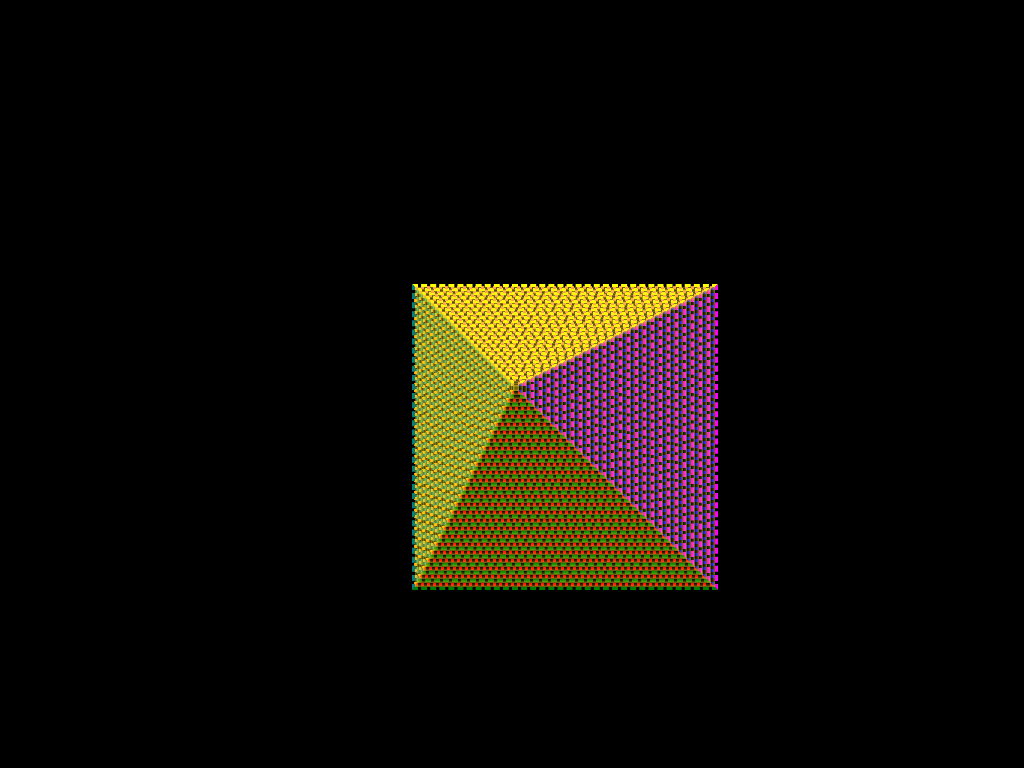

Write a web page that renders exactly this picture using CSS.

<!-- file: index.html -->
<!DOCTYPE html>
<html lang="en">

<head>
  <meta charset="UTF-8">
  <meta http-equiv="X-UA-Compatible" content="IE=edge">
  <meta name="viewport" content="width=device-width, initial-scale=1.0">
  <link rel="stylesheet" href="styles.css">
  <title>Document</title>
</head>

<body>
  <section>
    <div></div>
    <div></div>
    <div></div>
    <div></div>
    <div></div>
    <div></div>
    <div></div>
    <div></div>
    <div></div>
    <div></div>
    <div></div>
    <div></div>
    <div></div>
    <div></div>
    <div></div>
    <div></div>
    <div></div>
    <div></div>
    <div></div>
    <div></div>
    <div></div>
    <div></div>
    <div></div>
    <div></div>
    <div></div>
    <div></div>
    <div></div>
    <div></div>
    <div></div>
    <div></div>
    <div></div>
    <div></div>
    <div></div>
    <div></div>
    <div></div>
    <div></div>
    <div></div>
    <div></div>
    <div></div>
    <div></div>
    <div></div>
    <div></div>
    <div></div>
    <div></div>
    <div></div>
    <div></div>
    <div></div>
    <div></div>
    <div></div>
    <div></div>
  </section>
</body>

</html>

/* file: styles.css */
div:nth-child(50) {
  padding: 150px;
  top: -100px;
  left: -100px;
  box-shadow: inset 0 0 5px #fde322;
  transform-style: preserve-3d;
  -webkit-animation: crazy 4s ease-in-out infinite alternate;
  -webkit-animation-delay: 5s;
  animation: crazy 4s ease-in-out infinite alternate;
  animation-delay: 5s;
}

div:nth-child(49) {
  padding: 147px;
  top: -98px;
  left: -98px;
  box-shadow: inset 0 0 5px #fde322;
  transform-style: preserve-3d;
  -webkit-animation: crazy 4s ease-in-out infinite alternate;
  -webkit-animation-delay: 4.9s;
  animation: crazy 4s ease-in-out infinite alternate;
  animation-delay: 4.9s;
}

div:nth-child(48) {
  padding: 144px;
  top: -96px;
  left: -96px;
  box-shadow: inset 0 0 5px #fde322;
  transform-style: preserve-3d;
  -webkit-animation: crazy 4s ease-in-out infinite alternate;
  -webkit-animation-delay: 4.8s;
  animation: crazy 4s ease-in-out infinite alternate;
  animation-delay: 4.8s;
}

div:nth-child(47) {
  padding: 141px;
  top: -94px;
  left: -94px;
  box-shadow: inset 0 0 5px #fde322;
  transform-style: preserve-3d;
  -webkit-animation: crazy 4s ease-in-out infinite alternate;
  -webkit-animation-delay: 4.7s;
  animation: crazy 4s ease-in-out infinite alternate;
  animation-delay: 4.7s;
}

div:nth-child(46) {
  padding: 138px;
  top: -92px;
  left: -92px;
  box-shadow: inset 0 0 5px #fde322;
  transform-style: preserve-3d;
  -webkit-animation: crazy 4s ease-in-out infinite alternate;
  -webkit-animation-delay: 4.6s;
  animation: crazy 4s ease-in-out infinite alternate;
  animation-delay: 4.6s;
}

div:nth-child(45) {
  padding: 135px;
  top: -90px;
  left: -90px;
  box-shadow: inset 0 0 5px #fde322;
  transform-style: preserve-3d;
  -webkit-animation: crazy 4s ease-in-out infinite alternate;
  -webkit-animation-delay: 4.5s;
  animation: crazy 4s ease-in-out infinite alternate;
  animation-delay: 4.5s;
}

div:nth-child(44) {
  padding: 132px;
  top: -88px;
  left: -88px;
  box-shadow: inset 0 0 5px #fde322;
  transform-style: preserve-3d;
  -webkit-animation: crazy 4s ease-in-out infinite alternate;
  -webkit-animation-delay: 4.4s;
  animation: crazy 4s ease-in-out infinite alternate;
  animation-delay: 4.4s;
}

div:nth-child(43) {
  padding: 129px;
  top: -86px;
  left: -86px;
  box-shadow: inset 0 0 5px #fde322;
  transform-style: preserve-3d;
  -webkit-animation: crazy 4s ease-in-out infinite alternate;
  -webkit-animation-delay: 4.3s;
  animation: crazy 4s ease-in-out infinite alternate;
  animation-delay: 4.3s;
}

div:nth-child(42) {
  padding: 126px;
  top: -84px;
  left: -84px;
  box-shadow: inset 0 0 5px #fde322;
  transform-style: preserve-3d;
  -webkit-animation: crazy 4s ease-in-out infinite alternate;
  -webkit-animation-delay: 4.2s;
  animation: crazy 4s ease-in-out infinite alternate;
  animation-delay: 4.2s;
}

div:nth-child(41) {
  padding: 123px;
  top: -82px;
  left: -82px;
  box-shadow: inset 0 0 5px #fde322;
  transform-style: preserve-3d;
  -webkit-animation: crazy 4s ease-in-out infinite alternate;
  -webkit-animation-delay: 4.1s;
  animation: crazy 4s ease-in-out infinite alternate;
  animation-delay: 4.1s;
}

div:nth-child(40) {
  padding: 120px;
  top: -80px;
  left: -80px;
  box-shadow: inset 0 0 5px #fde322;
  transform-style: preserve-3d;
  -webkit-animation: crazy 4s ease-in-out infinite alternate;
  -webkit-animation-delay: 4s;
  animation: crazy 4s ease-in-out infinite alternate;
  animation-delay: 4s;
}

div:nth-child(39) {
  padding: 117px;
  top: -78px;
  left: -78px;
  box-shadow: inset 0 0 5px #fde322;
  transform-style: preserve-3d;
  -webkit-animation: crazy 4s ease-in-out infinite alternate;
  -webkit-animation-delay: 3.9s;
  animation: crazy 4s ease-in-out infinite alternate;
  animation-delay: 3.9s;
}

div:nth-child(38) {
  padding: 114px;
  top: -76px;
  left: -76px;
  box-shadow: inset 0 0 5px #fde322;
  transform-style: preserve-3d;
  -webkit-animation: crazy 4s ease-in-out infinite alternate;
  -webkit-animation-delay: 3.8s;
  animation: crazy 4s ease-in-out infinite alternate;
  animation-delay: 3.8s;
}

div:nth-child(37) {
  padding: 111px;
  top: -74px;
  left: -74px;
  box-shadow: inset 0 0 5px #fde322;
  transform-style: preserve-3d;
  -webkit-animation: crazy 4s ease-in-out infinite alternate;
  -webkit-animation-delay: 3.7s;
  animation: crazy 4s ease-in-out infinite alternate;
  animation-delay: 3.7s;
}

div:nth-child(36) {
  padding: 108px;
  top: -72px;
  left: -72px;
  box-shadow: inset 0 0 5px #fde322;
  transform-style: preserve-3d;
  -webkit-animation: crazy 4s ease-in-out infinite alternate;
  -webkit-animation-delay: 3.6s;
  animation: crazy 4s ease-in-out infinite alternate;
  animation-delay: 3.6s;
}

div:nth-child(35) {
  padding: 105px;
  top: -70px;
  left: -70px;
  box-shadow: inset 0 0 5px #fde322;
  transform-style: preserve-3d;
  -webkit-animation: crazy 4s ease-in-out infinite alternate;
  -webkit-animation-delay: 3.5s;
  animation: crazy 4s ease-in-out infinite alternate;
  animation-delay: 3.5s;
}

div:nth-child(34) {
  padding: 102px;
  top: -68px;
  left: -68px;
  box-shadow: inset 0 0 5px #fde322;
  transform-style: preserve-3d;
  -webkit-animation: crazy 4s ease-in-out infinite alternate;
  -webkit-animation-delay: 3.4s;
  animation: crazy 4s ease-in-out infinite alternate;
  animation-delay: 3.4s;
}

div:nth-child(33) {
  padding: 99px;
  top: -66px;
  left: -66px;
  box-shadow: inset 0 0 5px #fde322;
  transform-style: preserve-3d;
  -webkit-animation: crazy 4s ease-in-out infinite alternate;
  -webkit-animation-delay: 3.3s;
  animation: crazy 4s ease-in-out infinite alternate;
  animation-delay: 3.3s;
}

div:nth-child(32) {
  padding: 96px;
  top: -64px;
  left: -64px;
  box-shadow: inset 0 0 5px #fde322;
  transform-style: preserve-3d;
  -webkit-animation: crazy 4s ease-in-out infinite alternate;
  -webkit-animation-delay: 3.2s;
  animation: crazy 4s ease-in-out infinite alternate;
  animation-delay: 3.2s;
}

div:nth-child(31) {
  padding: 93px;
  top: -62px;
  left: -62px;
  box-shadow: inset 0 0 5px #fde322;
  transform-style: preserve-3d;
  -webkit-animation: crazy 4s ease-in-out infinite alternate;
  -webkit-animation-delay: 3.1s;
  animation: crazy 4s ease-in-out infinite alternate;
  animation-delay: 3.1s;
}

div:nth-child(30) {
  padding: 90px;
  top: -60px;
  left: -60px;
  box-shadow: inset 0 0 5px #fde322;
  transform-style: preserve-3d;
  -webkit-animation: crazy 4s ease-in-out infinite alternate;
  -webkit-animation-delay: 3s;
  animation: crazy 4s ease-in-out infinite alternate;
  animation-delay: 3s;
}

div:nth-child(29) {
  padding: 87px;
  top: -58px;
  left: -58px;
  box-shadow: inset 0 0 5px #fde322;
  transform-style: preserve-3d;
  -webkit-animation: crazy 4s ease-in-out infinite alternate;
  -webkit-animation-delay: 2.9s;
  animation: crazy 4s ease-in-out infinite alternate;
  animation-delay: 2.9s;
}

div:nth-child(28) {
  padding: 84px;
  top: -56px;
  left: -56px;
  box-shadow: inset 0 0 5px #fde322;
  transform-style: preserve-3d;
  -webkit-animation: crazy 4s ease-in-out infinite alternate;
  -webkit-animation-delay: 2.8s;
  animation: crazy 4s ease-in-out infinite alternate;
  animation-delay: 2.8s;
}

div:nth-child(27) {
  padding: 81px;
  top: -54px;
  left: -54px;
  box-shadow: inset 0 0 5px #fde322;
  transform-style: preserve-3d;
  -webkit-animation: crazy 4s ease-in-out infinite alternate;
  -webkit-animation-delay: 2.7s;
  animation: crazy 4s ease-in-out infinite alternate;
  animation-delay: 2.7s;
}

div:nth-child(26) {
  padding: 78px;
  top: -52px;
  left: -52px;
  box-shadow: inset 0 0 5px #fde322;
  transform-style: preserve-3d;
  -webkit-animation: crazy 4s ease-in-out infinite alternate;
  -webkit-animation-delay: 2.6s;
  animation: crazy 4s ease-in-out infinite alternate;
  animation-delay: 2.6s;
}

div:nth-child(25) {
  padding: 75px;
  top: -50px;
  left: -50px;
  box-shadow: inset 0 0 5px #fde322;
  transform-style: preserve-3d;
  -webkit-animation: crazy 4s ease-in-out infinite alternate;
  -webkit-animation-delay: 2.5s;
  animation: crazy 4s ease-in-out infinite alternate;
  animation-delay: 2.5s;
}

div:nth-child(24) {
  padding: 72px;
  top: -48px;
  left: -48px;
  box-shadow: inset 0 0 5px #fde322;
  transform-style: preserve-3d;
  -webkit-animation: crazy 4s ease-in-out infinite alternate;
  -webkit-animation-delay: 2.4s;
  animation: crazy 4s ease-in-out infinite alternate;
  animation-delay: 2.4s;
}

div:nth-child(23) {
  padding: 69px;
  top: -46px;
  left: -46px;
  box-shadow: inset 0 0 5px #fde322;
  transform-style: preserve-3d;
  -webkit-animation: crazy 4s ease-in-out infinite alternate;
  -webkit-animation-delay: 2.3s;
  animation: crazy 4s ease-in-out infinite alternate;
  animation-delay: 2.3s;
}

div:nth-child(22) {
  padding: 66px;
  top: -44px;
  left: -44px;
  box-shadow: inset 0 0 5px #fde322;
  transform-style: preserve-3d;
  -webkit-animation: crazy 4s ease-in-out infinite alternate;
  -webkit-animation-delay: 2.2s;
  animation: crazy 4s ease-in-out infinite alternate;
  animation-delay: 2.2s;
}

div:nth-child(21) {
  padding: 63px;
  top: -42px;
  left: -42px;
  box-shadow: inset 0 0 5px #fde322;
  transform-style: preserve-3d;
  -webkit-animation: crazy 4s ease-in-out infinite alternate;
  -webkit-animation-delay: 2.1s;
  animation: crazy 4s ease-in-out infinite alternate;
  animation-delay: 2.1s;
}

div:nth-child(20) {
  padding: 60px;
  top: -40px;
  left: -40px;
  box-shadow: inset 0 0 5px #fde322;
  transform-style: preserve-3d;
  -webkit-animation: crazy 4s ease-in-out infinite alternate;
  -webkit-animation-delay: 2s;
  animation: crazy 4s ease-in-out infinite alternate;
  animation-delay: 2s;
}

div:nth-child(19) {
  padding: 57px;
  top: -38px;
  left: -38px;
  box-shadow: inset 0 0 5px #fde322;
  transform-style: preserve-3d;
  -webkit-animation: crazy 4s ease-in-out infinite alternate;
  -webkit-animation-delay: 1.9s;
  animation: crazy 4s ease-in-out infinite alternate;
  animation-delay: 1.9s;
}

div:nth-child(18) {
  padding: 54px;
  top: -36px;
  left: -36px;
  box-shadow: inset 0 0 5px #fde322;
  transform-style: preserve-3d;
  -webkit-animation: crazy 4s ease-in-out infinite alternate;
  -webkit-animation-delay: 1.8s;
  animation: crazy 4s ease-in-out infinite alternate;
  animation-delay: 1.8s;
}

div:nth-child(17) {
  padding: 51px;
  top: -34px;
  left: -34px;
  box-shadow: inset 0 0 5px #fde322;
  transform-style: preserve-3d;
  -webkit-animation: crazy 4s ease-in-out infinite alternate;
  -webkit-animation-delay: 1.7s;
  animation: crazy 4s ease-in-out infinite alternate;
  animation-delay: 1.7s;
}

div:nth-child(16) {
  padding: 48px;
  top: -32px;
  left: -32px;
  box-shadow: inset 0 0 5px #fde322;
  transform-style: preserve-3d;
  -webkit-animation: crazy 4s ease-in-out infinite alternate;
  -webkit-animation-delay: 1.6s;
  animation: crazy 4s ease-in-out infinite alternate;
  animation-delay: 1.6s;
}

div:nth-child(15) {
  padding: 45px;
  top: -30px;
  left: -30px;
  box-shadow: inset 0 0 5px #fde322;
  transform-style: preserve-3d;
  -webkit-animation: crazy 4s ease-in-out infinite alternate;
  -webkit-animation-delay: 1.5s;
  animation: crazy 4s ease-in-out infinite alternate;
  animation-delay: 1.5s;
}

div:nth-child(14) {
  padding: 42px;
  top: -28px;
  left: -28px;
  box-shadow: inset 0 0 5px #fde322;
  transform-style: preserve-3d;
  -webkit-animation: crazy 4s ease-in-out infinite alternate;
  -webkit-animation-delay: 1.4s;
  animation: crazy 4s ease-in-out infinite alternate;
  animation-delay: 1.4s;
}

div:nth-child(13) {
  padding: 39px;
  top: -26px;
  left: -26px;
  box-shadow: inset 0 0 5px #fde322;
  transform-style: preserve-3d;
  -webkit-animation: crazy 4s ease-in-out infinite alternate;
  -webkit-animation-delay: 1.3s;
  animation: crazy 4s ease-in-out infinite alternate;
  animation-delay: 1.3s;
}

div:nth-child(12) {
  padding: 36px;
  top: -24px;
  left: -24px;
  box-shadow: inset 0 0 5px #fde322;
  transform-style: preserve-3d;
  -webkit-animation: crazy 4s ease-in-out infinite alternate;
  -webkit-animation-delay: 1.2s;
  animation: crazy 4s ease-in-out infinite alternate;
  animation-delay: 1.2s;
}

div:nth-child(11) {
  padding: 33px;
  top: -22px;
  left: -22px;
  box-shadow: inset 0 0 5px #fde322;
  transform-style: preserve-3d;
  -webkit-animation: crazy 4s ease-in-out infinite alternate;
  -webkit-animation-delay: 1.1s;
  animation: crazy 4s ease-in-out infinite alternate;
  animation-delay: 1.1s;
}

div:nth-child(10) {
  padding: 30px;
  top: -20px;
  left: -20px;
  box-shadow: inset 0 0 5px #fde322;
  transform-style: preserve-3d;
  -webkit-animation: crazy 4s ease-in-out infinite alternate;
  -webkit-animation-delay: 1s;
  animation: crazy 4s ease-in-out infinite alternate;
  animation-delay: 1s;
}

div:nth-child(9) {
  padding: 27px;
  top: -18px;
  left: -18px;
  box-shadow: inset 0 0 5px #fde322;
  transform-style: preserve-3d;
  -webkit-animation: crazy 4s ease-in-out infinite alternate;
  -webkit-animation-delay: 0.9s;
  animation: crazy 4s ease-in-out infinite alternate;
  animation-delay: 0.9s;
}

div:nth-child(8) {
  padding: 24px;
  top: -16px;
  left: -16px;
  box-shadow: inset 0 0 5px #fde322;
  transform-style: preserve-3d;
  -webkit-animation: crazy 4s ease-in-out infinite alternate;
  -webkit-animation-delay: 0.8s;
  animation: crazy 4s ease-in-out infinite alternate;
  animation-delay: 0.8s;
}

div:nth-child(7) {
  padding: 21px;
  top: -14px;
  left: -14px;
  box-shadow: inset 0 0 5px #fde322;
  transform-style: preserve-3d;
  -webkit-animation: crazy 4s ease-in-out infinite alternate;
  -webkit-animation-delay: 0.7s;
  animation: crazy 4s ease-in-out infinite alternate;
  animation-delay: 0.7s;
}

div:nth-child(6) {
  padding: 18px;
  top: -12px;
  left: -12px;
  box-shadow: inset 0 0 5px #fde322;
  transform-style: preserve-3d;
  -webkit-animation: crazy 4s ease-in-out infinite alternate;
  -webkit-animation-delay: 0.6s;
  animation: crazy 4s ease-in-out infinite alternate;
  animation-delay: 0.6s;
}

div:nth-child(5) {
  padding: 15px;
  top: -10px;
  left: -10px;
  box-shadow: inset 0 0 5px #fde322;
  transform-style: preserve-3d;
  -webkit-animation: crazy 4s ease-in-out infinite alternate;
  -webkit-animation-delay: 0.5s;
  animation: crazy 4s ease-in-out infinite alternate;
  animation-delay: 0.5s;
}

div:nth-child(4) {
  padding: 12px;
  top: -8px;
  left: -8px;
  box-shadow: inset 0 0 5px #fde322;
  transform-style: preserve-3d;
  -webkit-animation: crazy 4s ease-in-out infinite alternate;
  -webkit-animation-delay: 0.4s;
  animation: crazy 4s ease-in-out infinite alternate;
  animation-delay: 0.4s;
}

div:nth-child(3) {
  padding: 9px;
  top: -6px;
  left: -6px;
  box-shadow: inset 0 0 5px #fde322;
  transform-style: preserve-3d;
  -webkit-animation: crazy 4s ease-in-out infinite alternate;
  -webkit-animation-delay: 0.3s;
  animation: crazy 4s ease-in-out infinite alternate;
  animation-delay: 0.3s;
}

div:nth-child(2) {
  padding: 6px;
  top: -4px;
  left: -4px;
  box-shadow: inset 0 0 5px #fde322;
  transform-style: preserve-3d;
  -webkit-animation: crazy 4s ease-in-out infinite alternate;
  -webkit-animation-delay: 0.2s;
  animation: crazy 4s ease-in-out infinite alternate;
  animation-delay: 0.2s;
}

div:nth-child(1) {
  padding: 3px;
  top: -2px;
  left: -2px;
  box-shadow: inset 0 0 5px #fde322;
  transform-style: preserve-3d;
  -webkit-animation: crazy 4s ease-in-out infinite alternate;
  -webkit-animation-delay: 0.1s;
  animation: crazy 4s ease-in-out infinite alternate;
  animation-delay: 0.1s;
}

div {
  position: absolute;
}

div:nth-of-type(even) {
  border: 3px dashed #422272;
  border-bottom-color: green;
  border-top-color: yellow;
  border-left-color: teal;
  border-right-color: magenta;
}

div:nth-of-type(odd) {
  border: 3px dotted #422272;
  border-left-color: orange;
  border-right-color: blue;
  border-bottom-color: red;
  border-top-color: salmon;
}

section {
  position: absolute;
  top: 50%;
  left: 50%;
}

body {
  background-color: #000;
  margin: 0;
  padding: 0;
  overflow: hidden;
}

@-webkit-keyframes crazy {
  0% {
    opacity: 1;
    border-radius: 0;
  }

  50% {
    opacity: 0;
    transform: rotate(90deg);
    box-shadow: inset 0 0 20px rgba(125, 20, 170, 0.5);
    border-radius: 50%;
  }

  100% {
    opacity: 1;
    transform: rotate(180deg) scale(2);
    box-shadow: inset 0 0 10px rgba(200, 20, 10, 0.5);
    border-radius: 0;
  }
}

@keyframes crazy {
  0% {
    opacity: 1;
    border-radius: 0;
  }

  50% {
    opacity: 0;
    transform: rotate(90deg);
    box-shadow: inset 0 0 20px rgba(125, 20, 170, 0.5);
    border-radius: 50%;
  }

  100% {
    opacity: 1;
    transform: rotate(180deg) scale(2);
    box-shadow: inset 0 0 10px rgba(200, 20, 10, 0.5);
    border-radius: 0;
  }
}